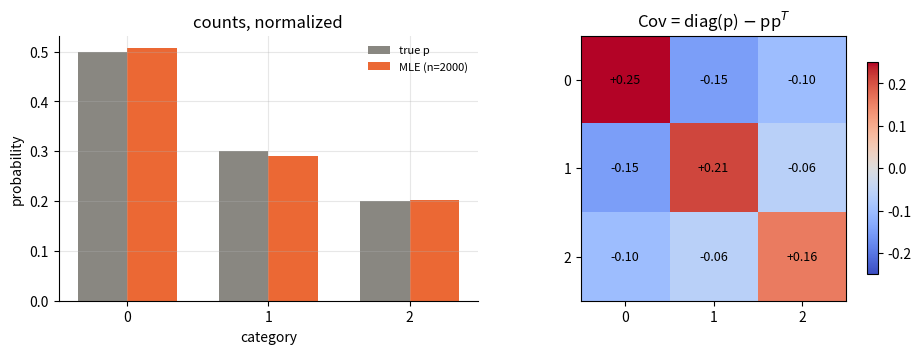

Python code for this plot:
r"""Multinoulli (categorical) — bernoulli with K faces, verified.

The distribution. One draw, K outcomes, P(X = j) = p_j with p on the
simplex. In one-hot coordinates e_X the moments are

    E[e_X] = p,     Cov[e_X] = diag(p) - p p^T

— variances p_j(1-p_j) on the diagonal (each indicator is a
bernoulli!) and NEGATIVE covariances -p_i p_j off it: one category
firing forbids the others. Verified below against 200k samples,
every entry of the covariance matrix at once.

The MLE (the Lagrange argument, derived in multinoulli.tex and used
by every softmax model in this repo): counts, normalized —
p̂_j = n_j / n. Verified two ways: it beats 500 random challenger
distributions (Gibbs), and its per-coordinate variance matches the
report-card formula p_j(1-p_j)/n over 1000 replications.

Run me with F5. Derivations: multinoulli.tex.
"""

import matplotlib.pyplot as plt
import numpy as np

rng = np.random.default_rng(7)
P = np.array([0.5, 0.3, 0.2])
K, N = len(P), 200_000

# ---- moments: the full covariance matrix in one check ----------------
X = rng.choice(K, size=N, p=P)
E = np.eye(K)[X]                              # one-hot samples (N, K)
mean_err = np.abs(E.mean(axis=0) - P).max()
cov_theory = np.diag(P) - np.outer(P, P)
cov_err = np.abs(np.cov(E.T, bias=True) - cov_theory).max()
print(f"mean:  max |empirical - p|                = {mean_err:.4f}")
print(f"cov:   max |empirical - (diag(p) - pp^T)| = {cov_err:.4f}")
assert mean_err < 5e-3 and cov_err < 5e-3
print("one category firing forbids the others: Cov(i,j) = -p_i p_j: OK")

# ---- MLE: counts win, and at the promised rate -----------------------
n = 2_000
p_hat = np.bincount(X[:n], minlength=K) / n

def nll(q, counts):
    return -np.sum(counts * np.log(q))

counts = np.bincount(X[:n], minlength=K)
worst = min(nll(rng.dirichlet(np.ones(K)), counts) - nll(p_hat, counts)
            for _ in range(500))
print(f"Gibbs: min excess NLL over 500 challengers = {worst:.3f} >= 0")
assert worst >= 0

REPS = 1_000
hats = np.array([np.bincount(rng.choice(K, size=n, p=P),
                             minlength=K) / n for _ in range(REPS)])
sd_err = np.abs(hats.std(axis=0)
                - np.sqrt(P * (1 - P) / n)) / np.sqrt(P * (1 - P) / n)
print(f"report card: sd of p̂_j matches sqrt(p(1-p)/n) to "
      f"{sd_err.max():.1%} over {REPS} replications")
assert sd_err.max() < 0.10
print("all claims verified: OK")

# ---- picture ---------------------------------------------------------
fig, (ax1, ax2) = plt.subplots(1, 2, figsize=(9.5, 3.6))
w = 0.35
ax1.bar(np.arange(K) - w / 2, P, w, color="#898781", label="true p")
ax1.bar(np.arange(K) + w / 2, p_hat, w, color="#eb6834",
        label=f"MLE (n={n})")
ax1.set(xticks=range(K), xlabel="category", ylabel="probability",
        title="counts, normalized")
ax1.legend(frameon=False, fontsize=8)
im = ax2.imshow(cov_theory, cmap="coolwarm",
                vmin=-np.abs(cov_theory).max(),
                vmax=np.abs(cov_theory).max())
for i in range(K):
    for j in range(K):
        ax2.text(j, i, f"{cov_theory[i, j]:+.2f}", ha="center",
                 va="center", fontsize=9)
ax2.set(xticks=range(K), yticks=range(K),
        title=r"Cov = diag(p) $-$ pp$^T$")
fig.colorbar(im, ax=ax2, shrink=.8)
for side in ("top", "right"):
    ax1.spines[side].set_visible(False)
ax1.grid(alpha=.3)
fig.tight_layout()
plt.show()
